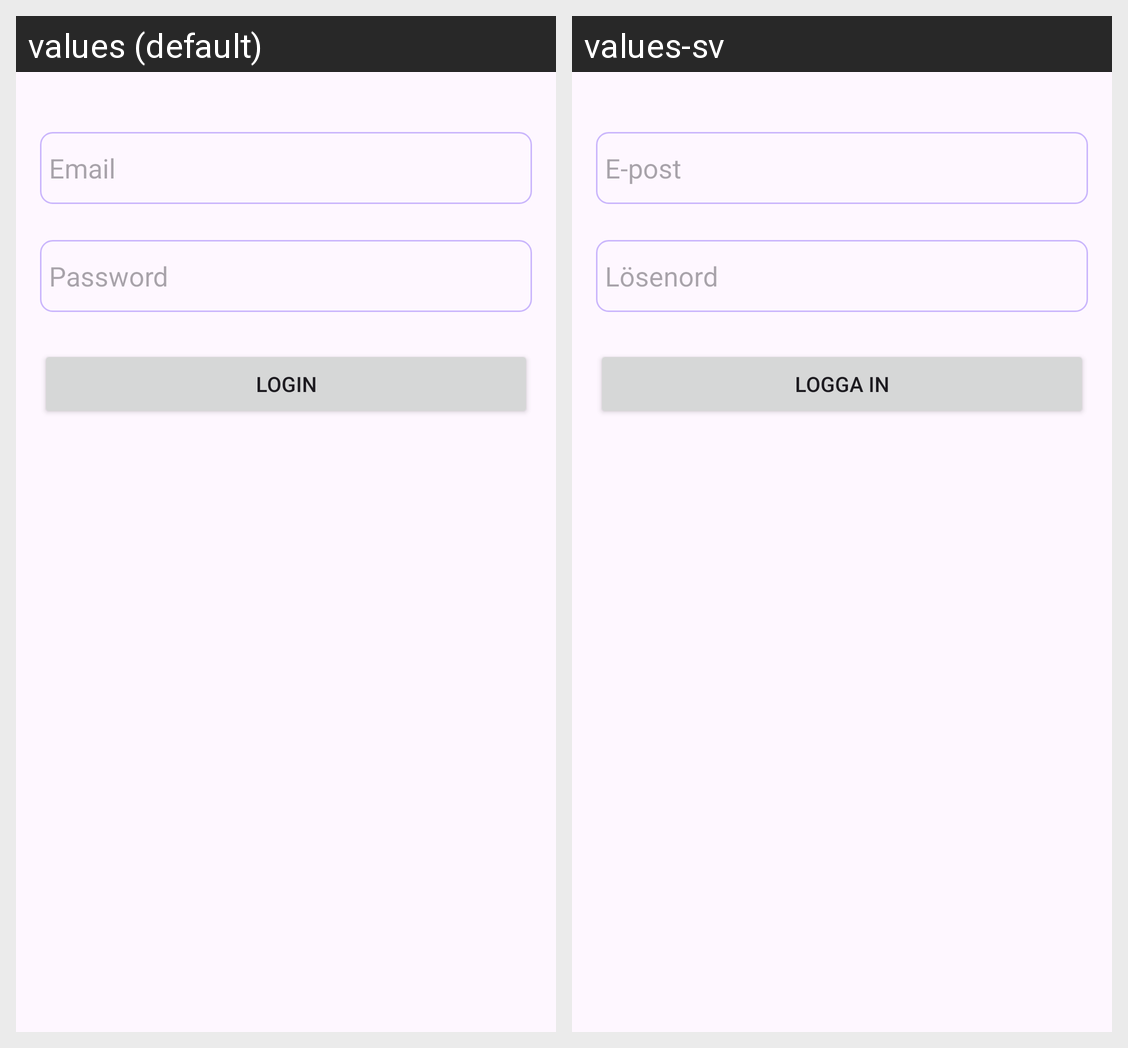

The Android screen above is rendered under two locales of the same app. Produce the string resources it draws, with the default and per-locale values.
Android screen res/layout/fragment_login.xml rendered under 2 locales, left to right: values (default), values-sv. Device: Nexus 5 (rendered at 1080×1920; each locale shown at half size, 540×960, under a caption strip naming it); theme Theme.MyTrainingTracker.
Strings drawn on this screen, with the default value and each locale's value (text and hints the layout hard-codes, and strings that could not be matched under every locale, appear in the picture but are not listed):

email
  values: Email
  values-sv: E-post

password
  values: Password
  values-sv: Lösenord

login
  values: Login
  values-sv: Logga in
